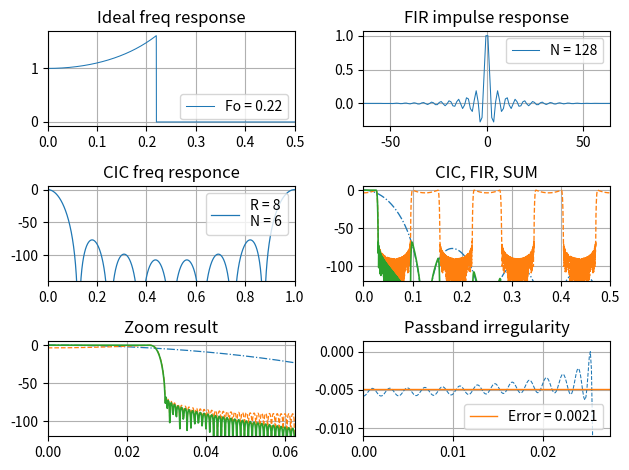

Write Python code to recreate this figure.
"""
------------------------------------------------------------------------

Description   :
    Digital Down Converters often use CIC + FIR scheme for downsampling
    and filter input signal.
    This script calculate FIR filter compensator to correct frequency
    response after CIC filter.

    Parameters :
    ----------
    R : int
        CIC decimation factor
    N : int
        Number of stages (CIC filter order)
    M : int
        Differential delay (for FPGAs - 1 or 2)

    NFIR : int
        FIR Filter order, must be odd when Fo = 0.5
    NWDT : int
        Number of bits for fixed-point coeffs
    BETA : float
        Beta for Kaiser Window
    Fo : float
        Normalized Cutoff: 0.2 < Fo < 0.5

    NFFT : int
         Number of FFT points (spectrum duration)

    IS_COE : bool
        Create Xilinx *.COE file if True
    IS_HDR : bool
        Create *.H file (header) if True

------------------------------------------------------------------------

GNU GENERAL PUBLIC LICENSE
Version 3, 29 June 2007

Copyright (c) 2019 Kapitanov Alexander

This program is free software: you can redistribute it and/or modify
it under the terms of the GNU General Public License as published by
the Free Software Foundation, either version 3 of the License, or
(at your option) any later version.

You should have received a copy of the GNU General Public License
along with this program.  If not, see <http://www.gnu.org/licenses/>.

THERE IS NO WARRANTY FOR THE PROGRAM, TO THE EXTENT PERMITTED BY
APPLICABLE LAW. EXCEPT WHEN OTHERWISE STATED IN WRITING THE COPYRIGHT
HOLDERS AND/OR OTHER PARTIES PROVIDE THE PROGRAM "AS IS" WITHOUT
WARRANTY OF ANY KIND, EITHER EXPRESSED OR IMPLIED, INCLUDING, BUT
NOT LIMITED TO, THE IMPLIED WARRANTIES OF MERCHANTABILITY AND FITNESS
FOR A PARTICULAR PURPOSE. THE ENTIRE RISK AS TO THE QUALITY AND
PERFORMANCE OF THE PROGRAM IS WITH YOU. SHOULD THE PROGRAM PROVE
DEFECTIVE, YOU ASSUME THE COST OF ALL NECESSARY SERVICING, REPAIR OR
OR CORRECTION.

------------------------------------------------------------------------
"""

# Title         : CIC filter
# Author        : Alexander Kapitanov
# E-mail        :
# Company       :

import datetime as dt
from sys import version

import matplotlib.pyplot as plt
import numpy as np
import scipy.signal as signal
from scipy.fftpack import fft

# #####################################################################
# Input parameters
# #####################################################################

# CIC paramteres:
R = 8  # Decimation factor
N = 6  # Number of stages (filter order)
M = 1  # Differential delay (for FPGAs - 1 or 2)

# FIR paramteres:
NFIR = 128  # Filter order, must be odd when Fo = 0.5
NWDT = 16  # Number of bits for fixed-point coeffs
BETA = 7  # Beta for Kaiser Window
Fo = 0.22  # Normalized Cutoff: 0.2 < Fo < 0.5;

# Chirp parameters
IS_COE = True  # Create Xilinx *.COE file if True
IS_HDR = True  # Create *.H file (header) if True

NFFT = 2 ** 13  # FFT points for Spectrum


# Main section: Calculate
def cic_calc():
    """
    Main function: calculate fir filter compensator

    """
    # Cutoff frequency after decimation by R:
    fr = Fo / R

    flin = np.linspace(0, 1, NFFT // 2)
    fhlf = np.linspace(0, 0.5, NFFT // 2)

    hcic = np.zeros(NFFT)
    hfir = np.zeros(NFFT // 2)

    # Calculate CIC responce:
    for i in range(NFFT):
        if i == 0:
            hcic[i] = 1
        else:
            hcic[i] = R ** (-N) * M ** N * np.abs(np.sin(np.pi * M * R * i / NFFT) / np.sin(np.pi * i / NFFT)) ** N
    hcic_db = 20 * np.log10(hcic)

    # Calculate Ideal FIF filter responce:
    # NB! You can change FIR corrector freq bandwidth. Just multiply sine
    # arguments for the next equation by 2.
    for i in range(NFFT // 2):
        if i < int(Fo * NFFT):
            if i == 0:
                hfir[i] = 1
            else:
                hfir[i] = np.abs(M * R * np.sin(np.pi * i / R / NFFT) / np.sin(np.pi * M * i / NFFT)) ** N
        else:
            hfir[i] = 0

    # Calculate FIR by using firwin2() function:
    fir_win = signal.firwin2(numtaps=NFIR, freq=flin, gain=hfir, window=("kaiser", BETA))

    fir_win /= np.max(fir_win)

    # Calculate freq responce for FIR filter
    fir_fft = np.abs(fft(fir_win, int(np.ceil(NFFT / R))))
    fir_fft[fir_fft == 0] = 1e-10  # For log(x) function

    fir_db2 = 20 * np.log10(fir_fft)
    fir_db2 -= np.max(fir_db2)

    fir_rep = np.tile(fir_db2, R)
    fir_dif = hcic_db + fir_rep
    fir_dif -= np.max(fir_dif)

    if IS_COE:
        fix_coe = np.round(fir_win * ((2 ** NWDT - 1) - 1))
        with open("fir_taps.coe", "w") as fl:
            fl.write("; XILINX FIR filter coefficient (.COE) File\n")
            fl.write("; Generated by Python " + version[0:5] + "\n")
            fl.write("; Generated on " + dt.datetime.now().strftime("%Y-%m-%d %H:%M") + "\n")
            fl.write("Radix = 10;\nCoefficient_Width = %d;\n" % NWDT)
            fl.write("CoefData = \n")
            for i in range(NFIR):
                fl.write("%s" % int(fix_coe[i]))
                if i == (NFIR - 1):
                    fl.write(";\n")
                else:
                    fl.write(",\n")
            fl.close()

    if IS_HDR:
        with open("fir_taps.h", "w") as fl:
            fl.write(
                "/*\n * Filter Coefficients (C Source) file header\n" " * Generated by Python " + version[0:5] + "\n"
            )
            fl.write(" * Generated on " + dt.datetime.now().strftime("%Y-%m-%d %H:%M") + "\n */\n\n")
            fl.write("const int BL = %d;\n" % NWDT)
            fl.write("const float B[%d] = {\n" % NWDT)
            for i in range(NFIR):
                fl.write("\t%f" % fir_win[i])
                if i == (NFIR - 1):
                    fl.write("\n};")
                else:
                    fl.write(",\t")
                if (i + 1) % 4 == 0:
                    fl.write("\n")
            fl.close()

    # Passband irregularity: calculate mean value and freq error
    p_band = int(np.ceil(0.9 * fr * fir_dif.size))
    i_band = fir_dif[2:p_band]
    i_mean = np.mean(i_band) * np.ones(int(NFFT / 2 / R))
    i_stdx = 0.5 * (np.max(i_band) - np.min(i_band))

    # Plot results
    plt.figure("FIR Filter Compensator ideal response")
    plt.subplot(3, 2, 1)
    plt.plot(np.linspace(0, 0.5, NFFT // 2), hfir, linewidth=0.75, label="Fo = %0.2f" % Fo)
    plt.title("Ideal freq response")
    plt.grid()
    plt.xlim([0, 0.5])
    plt.legend(loc=4)

    plt.subplot(3, 2, 2)
    plt.plot(np.linspace(-NFIR / 2, NFIR / 2, NFIR), fir_win, linewidth=0.75, label="N = %d" % NFIR)
    plt.title("FIR impulse response")
    plt.grid()
    plt.xlim([-NFIR / 2, NFIR / 2])
    plt.legend(loc=1)

    plt.subplot(3, 2, 3)
    plt.plot(np.linspace(0, 1, NFFT), hcic_db, "-", linewidth=0.90, label="R = %d\nN = %d" % (R, N))
    plt.title("CIC freq responce")
    plt.grid()
    plt.xlim([0, 1])
    plt.ylim([-140, 5])
    plt.legend(loc=1)

    plt.subplot(3, 2, 4)
    plt.plot(fhlf, hcic_db[0 : NFFT // 2], "-.", linewidth=0.95)
    plt.plot(fhlf, fir_rep[0 : NFFT // 2], "--", linewidth=0.95)
    plt.plot(fhlf, fir_dif[0 : NFFT // 2], "-", linewidth=1.20)
    plt.title("CIC, FIR, SUM")
    plt.grid()
    plt.xlim([0, 0.5])
    plt.ylim([-120, 5])

    plt.subplot(3, 2, 5)
    plt.plot(fhlf, hcic_db[0 : NFFT // 2], "-.", linewidth=0.90)
    plt.plot(fhlf, fir_rep[0 : NFFT // 2], "--", linewidth=0.90)
    plt.plot(fhlf, fir_dif[0 : NFFT // 2], "-", linewidth=1.20)
    plt.title("Zoom result")
    plt.grid()
    plt.xlim([0, 0.5 / R])
    plt.ylim([-120, 5])

    plt.subplot(3, 2, 6)
    plt.plot(fhlf, fir_dif[0 : NFFT // 2], "--", linewidth=0.75)
    plt.plot(i_mean, "-", linewidth=1.00, label="Error = %0.4f" % i_stdx)
    # label="Mean = %0.4f \nError = %0.4f" % (i_mean[0], i_stdx))
    plt.title("Passband irregularity")
    plt.grid()
    plt.xlim([0, fr])
    plt.ylim([i_mean[0] - 3 * i_stdx, i_mean[0] + 3 * i_stdx])
    plt.legend(loc=4)

    plt.tight_layout()
    plt.show()


# Execute CIC function
cic_calc()
